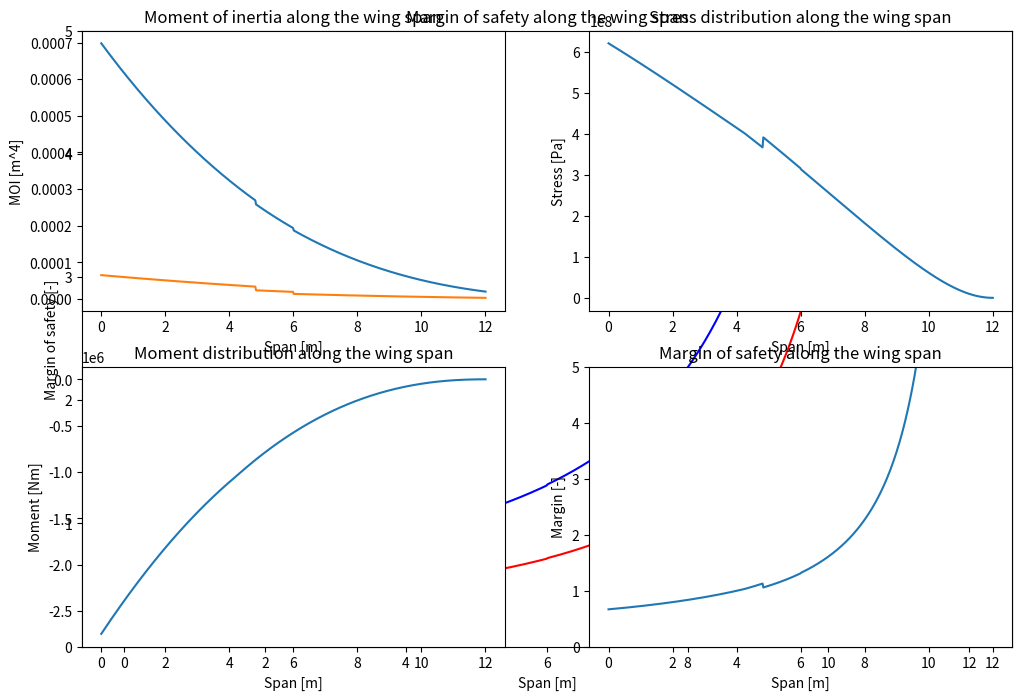

Source code (Python):
''' This script calculates the deflection and twist of a wing box cross section'''
# Keeping time and imports ------------------------------------------------------------------
import time
start_time = time.time()

import math
import numpy as np
import matplotlib.pyplot as plt
import scipy as sp
from scipy import interpolate
from scipy import integrate

# Inputs ------------------------------------------------------------------------------------

# Units
ksi = 6.895 * 10 ** 6       # ksi to Pa

# Given by the previous iterations
C_r = round(3.695625413,4)           # Root chord            [m]
C_t = round(1.107118055,4)           # Tip chord             [m]
b = round(24.01371734,4)             # Wing span             [m]
x_frontspar = 0.20          # Front spar position   [%]
x_rearspar = 0.60           # Rear spar position    [%]
h_frontspar = 0.0908        # Front spar height     [%]
h_rearspar = 0.0804         # Rear spar height      [%]
T_engine = 21244            # Engine thrust         [N] FILLER
V = 228.31                  # Max speed             [m/s]
cracksize = 0.005           # Maximum crack size    [m]

n = 2.5 * 1.5               # Load factor           [-]

# --------------------
# ---DESIGN CHOICES---
# --------------------

# Material properties (Al-4047)
E = 72 * 10**9              # E-modulus of material [Pa]
G = 27 * 10**9              # G-modulus of material [Pa]
rho = 2660                  # Density of material   [kg/m^3]
sigma_yield = 60 * ksi      # Yield stress          [Pa]
k1c = 40*10**6              # Fracture toughness    [N/m^1.5]

# Thickness and area design choices                 [FILLERS]
t_sheet_spar = 0.0005       # Spar thickness        [m]
t_sheet_hor = 0.0085        # Horizontal sheets thickness [m]

#........................I...........................
#.............___________________________............
#............|                           |...........
#........IV..|                           |..II.......
#............|___________________________|...........
#..........................III.......................

# Fig 1: Definition of sheet numbers (source: D06)


# Stringer area as a function of the geometry (hat stringer)
#        w_top_side_stringer
#      <----->
#      ______         ^
#     |      |        | h_stringer
#  ___|      |___     v
#  <-->
#  w_sides_stringer

t_stringer = 0.002          # Thickness stringer [m]
h_stringer = 0.05           # Height of stringer [m]
w_sides_stringer = 0.01     # Width of the sides of the stringer [m]
w_top_side_stringer = 0.05  # Width of the top side of the stringer [m]

# Area stringer
A_str = t_stringer*(2*h_stringer + 2*w_sides_stringer + w_top_side_stringer)-4*t_stringer*t_stringer      # Area of a stringer [m^2]

# ------------- Moment of inertia hat stringer ------------
# Centroid stringer
y_NA_stringer = (2*(w_sides_stringer*t_stringer*t_stringer/2)+2*(h_stringer*t_stringer*(h_stringer/2+t_stringer))+
                 w_top_side_stringer*t_stringer*(t_stringer+t_stringer/2+h_stringer))/(2*w_sides_stringer*t_stringer+
                                                                                       2*h_stringer*t_stringer+w_top_side_stringer*t_stringer)

# Ixx around the stringer's NA

Ixx_stringer = 2*(1/12*t_stringer**3*w_sides_stringer + t_stringer*w_sides_stringer*abs(y_NA_stringer-t_stringer/2)) \
               + 2*(1/12*h_stringer**3*t_stringer + h_stringer*t_stringer*abs(y_NA_stringer-(h_stringer/2+t_stringer))) + \
               1/12*t_stringer**3*w_top_side_stringer + t_stringer*w_top_side_stringer*abs(t_stringer+h_stringer+t_stringer/2-y_NA_stringer)

# ------------------- Neutral axis wing box -------------------------
# Design choices                 [FILLERS]
t_sheet_spar = 0.0005       # Spar thickness        [m]
t_sheet_hor = 0.0085        # Horizontal sheets thickness [m]
h_spar = 0.3                # Height spars [m]
w_sheet = 1                 # Width of the top and bottom sheets (without thickness of spars)
n_stringer_top = 4          # Number of stringers in the bottom sheet
n_stringer_bottom = 1       # Number of stringers in the bottom sheet

y_NA_wing_box = (w_sheet*t_sheet_hor*t_sheet_hor/2+w_sheet*t_sheet_hor*(h_spar-t_sheet_hor/2)+2*h_spar*t_sheet_spar*h_spar/2 + \
                 n_stringer_top*A_str*(t_sheet_hor+y_NA_stringer)+n_stringer_bottom*A_str*(h_spar-(t_sheet_hor+y_NA_stringer)))/ \
                (2*w_sheet*t_sheet_hor+2*h_spar*t_sheet_spar+(n_stringer_bottom+n_stringer_bottom)*A_str)

# Moment of inertia of the wing box



# Stringers design choices                          [FILLERS]
''' To insert stringers on your desired location, you first set the intervals at which
the stringers will vary, using distance_top. Then in the stringers_top array you input
the stringer location as % of the chord. With a spacing of [0.25, 0.5, 1] for example,
and locations [[0.2, 0.2, 0.2], [0.4, 0.4, 0], [0.6, 0, 0], [0.8, 0.8, 0.8]], there
will be 4 stringers located at [0.2, 0.4, 0.6, 0.8] percent of the chord up until 25%
of the span. Then until 50% it will look like [0.2, 0.4, 0.8] etc.'''

distance_top = np.array([0.5, 1])                        # Interval of stringer variance [%span]
stringers_top = np.array([[0.1, 0.1], [0.35,  0],[0.6, 0], [1, 1]])
topstr = sp.interpolate.interp1d(distance_top,stringers_top,kind='next',fill_value='extrapolate')

distance_bot = np.array([0.4, 0.6, 1])                        # Interval of stringer variance [%span]
stringers_bot = np.array([[0.1, 0.1, 0.1],[0.35,0,0],[0.65,0,0],[1, 1, 1]])
botstr = sp.interpolate.interp1d(distance_bot,stringers_bot,kind='next',fill_value='extrapolate')


# Lift and moment distribution --------------------------------------------------------------

Ldistr = [14738.69053365474, 14738.833233974943, 14739.261212029445, 14739.974099099943, 14740.971280655951, 14742.25189635477, 14743.814840041492, 14745.658759749034, 14747.782057698092, 14750.18289029718, 14752.85916814261, 14755.80855601848, 14759.028472896709, 14762.51609193699, 14766.268340486853, 14770.281900081602, 14774.553206444345, 14779.078449486005, 14783.853573305296, 14788.874276188719, 14794.136010610604, 14799.633898801843, 14805.35806603624, 14811.291315802595, 14817.415859967912, 14823.713951024658, 14830.167906784747, 14836.760134171456, 14843.473152109502, 14850.289613513083, 14857.192326371935, 14864.164273935477, 14871.188633994974, 14878.24879726368, 14885.328384855102, 14892.411264859242, 14899.481568016865, 14906.523702491822, 14913.522367741434, 14920.462567484848, 14927.329621769462, 14934.109178135384, 14940.787221877927, 14947.350085408103, 14953.784456711202, 14960.077386903393, 14966.216296886274, 14972.18898309963, 14977.983622372027, 14983.588775869588, 14988.993392142735, 14994.186809270946, 14999.158756105653, 15003.899352610999, 15008.399109302816, 15012.64892578546, 15016.640088386854, 15020.364266891416, 15023.813510371085, 15026.980242114425, 15029.857253653654, 15032.437697889778, 15034.715092415496, 15036.686796782864, 15038.35877771189, 15039.738142218333, 15040.831859775919, 15041.646765024692, 15042.189560398061, 15042.466818668237, 15042.484985410358, 15042.250381385025, 15041.769204839495, 15041.047533727358, 15040.091327846776, 15038.906430897285, 15037.498572455124, 15035.873369867099, 15034.036330063029, 15031.992851286686, 15029.74822474541, 15027.307636178, 15024.676167341506, 15021.85879741629, 15018.860404329722, 15015.685765998496, 15012.339561489356, 15008.826372098472, 15005.150682349347, 15001.316880909215, 14997.32926142404, 14993.192023272048, 14988.909272235802, 14984.485021092774, 14979.92319012463, 14975.227607544788, 14970.402009844802, 14965.45004205912, 14960.375257948399, 14955.181120101484, 14949.870999955781, 14944.448177736289, 14938.915842313098, 14933.277048397824, 14927.533303959617, 14921.684298649512, 14915.729631282438, 14909.668921816317, 14903.501811422017, 14897.227962548452, 14890.847058983129, 14884.358805908003, 14877.762929950606, 14871.059179230553, 14864.24732340141, 14857.327153687787, 14850.29848291786, 14843.161145551161, 14835.914997701751, 14828.559917156683, 14821.095803389775, 14813.522577570764, 14805.8401825698, 14798.048582957153, 14790.147764998383, 14782.13773664482, 14774.018527519269, 14765.790188897152, 14757.452793682947, 14749.00643638196, 14740.451233067384, 14731.78732134276, 14723.01486029969, 14714.134030470987, 14705.145033778977, 14696.048093479358, 14686.843454100197, 14677.531381376328, 14668.112162179114, 14658.58610444149, 14648.95353707833, 14639.214809902205, 14629.370293534379, 14619.420382199653, 14609.365621926698, 14599.20674767772, 14588.94449986413, 14578.579609965504, 14568.11280056146, 14557.544785362828, 14546.876269242208, 14536.107948263878, 14525.240509713058, 14514.27463212448, 14503.210985310418, 14492.05023038791, 14480.793019805482, 14469.43999736916, 14457.991798267785, 14446.449049097784, 14434.812367887229, 14423.082364119224, 14411.259638754718, 14399.344784254608, 14387.338384601215, 14375.241015319109, 14363.053243495317, 14350.775627798796, 14338.40871849938, 14325.953057485978, 14313.409178284148, 14300.777606073054, 14288.058857701773, 14275.253441704914, 14262.36185831759, 14249.3845994898, 14236.322148900113, 14223.174981968705, 14209.943565869778, 14196.628359543269, 14183.229813706006, 14169.748370862142, 14156.184464796757, 14142.538480604031, 14128.810730206189, 14115.001519294328, 14101.111154417906, 14087.139942981272, 14073.08819324008, 14058.956214297774, 14044.744316102004, 14030.452809441113, 14016.08200594054, 14001.632218059272, 13987.103759086265, 13972.496943136874, 13957.812085149259, 13943.049500880801, 13928.209506904543, 13913.292420605525, 13898.298560177236, 13883.228244617994, 13868.081793727308, 13852.859528102279, 13837.561769133992, 13822.188839003842, 13806.74106067993, 13791.21875791343, 13775.622255234915, 13759.951877950718, 13744.207952139288, 13728.390804647506, 13712.500763087057, 13696.538155830693, 13680.503312008614, 13664.396561504762, 13648.218234953141, 13631.968663734116, 13615.648179970705, 13599.257116524897, 13582.795804536081, 13566.264507751788, 13549.66341445808, 13532.992707989735, 13516.25257057808, 13499.443183352842, 13482.564726343968, 13465.617378483395, 13448.601317606881, 13431.516720455735, 13414.363762678611, 13397.142618833253, 13379.85346238823, 13362.49646572464, 13345.071800137866, 13327.579635839227, 13310.020141957712, 13292.393486541623, 13274.699836560234, 13256.939357905465, 13239.112215393514, 13221.21857276647, 13203.258592693923, 13185.23243677457, 13167.140265537812, 13148.982238445311, 13130.758513892573, 13112.469249210459, 13094.114600666773, 13075.69472346773, 13057.209771759537, 13038.659898629823, 13020.045256109164, 13001.365995172539, 12982.622265740822, 12963.814216682193, 12944.941995801246, 12926.00574103118, 12907.00556570157, 12887.941579855476, 12868.81389453691, 12849.622621789806, 12830.367874657102, 12811.04976717974, 12791.668414395675, 12772.223932338888, 12752.716438038362, 12733.146049517089, 12713.512885791037, 12693.81706686812, 12674.05871374714, 12654.237948416789, 12634.354893854521, 12614.409674025517, 12594.402413881648, 12574.333239360316, 12554.20227738343, 12534.009655856242, 12513.75550366631, 12493.439950682297, 12473.063127752896, 12452.625166705697, 12432.126200346007, 12411.56636245572, 12390.945787792154, 12370.26461208686, 12349.522972044475, 12328.721005341496, 12307.858850625113, 12286.936647511975, 12265.954536587016, 12244.912653116733, 12223.81101370807, 12202.649529232584, 12181.428108679189, 12160.146662966614, 12138.805104944127, 12117.403349392334, 12095.94131302392, 12074.41891448446, 12052.836074353185, 12031.192715143865, 12009.488761305578, 11987.7241392236, 11965.898777220269, 11944.012605555887, 11922.065556429548, 11900.057563980165, 11877.988564287283, 11855.858495372126, 11833.66729719849, 11811.414911673763, 11789.101282649908, 11766.726355924453, 11744.29007924156, 11721.792402293022, 11699.233276719342, 11676.612656110832, 11653.930496008645, 11631.186753905919, 11608.381389248905, 11585.51436343809, 11562.585639829338, 11539.59518373507, 11516.542914809761, 11493.428526204774, 11470.251647863517, 11447.011916218786, 11423.708974206344, 11400.342471264292, 11376.912063332376, 11353.41741285129, 11329.858188761918, 11306.234066504563, 11282.54472801811, 11258.789861739195, 11234.969162601266, 11211.082332033708, 11187.12907796081, 11163.10911480083, 11139.0221634649, 11114.867951355973, 11090.646212367677, 11066.356686883222, 11041.999121774135, 11017.57327039911, 10993.07889260267, 10968.515754713942, 10943.883629545247, 10919.182296390796, 10894.411541025225, 10869.571155702171, 10844.66093915279, 10819.680696584232, 10794.630219263643, 10769.508917019919, 10744.315862675548, 10719.050130316537, 10693.710807691607, 10668.296996215027, 10642.807810969678, 10617.242380710219, 10591.59984786653, 10565.879368547177, 10540.08011254314, 10514.201263331708, 10488.242018080457, 10462.201587651507, 10436.079196605851, 10409.874083207893, 10383.58549943015, 10357.212710958118, 10330.754997195267, 10304.211651268306, 10277.581980032446, 10250.865304077013, 10224.06095773107, 10197.16828906933, 10170.186659918127, 10143.115445861646, 10115.954036248244, 10088.701834196985, 10061.358194424012, 10033.921405863033, 10006.388871938803, 9978.758008515008, 9951.026273241978, 9923.191165549475, 9895.250226638494, 9867.201039472184, 9839.041228765764, 9810.768460975569, 9782.380444287153, 9753.874928602394, 9725.249705525763, 9696.502608349563, 9667.631512038322, 9638.634333212156, 9609.509030129306, 9580.253602667617, 9550.866092305201, 9521.344582100102, 9491.687196669012, 9461.892102165097, 9431.957506254868, 9401.881658094127, 9371.662848302934, 9341.299405718435, 9310.788897667282, 9280.127092943083, 9249.309574827997, 9218.332004006836, 9187.190118560617, 9155.879733960428, 9124.396743061792, 9092.737116099277, 9060.89690068155, 9028.872221786785, 8996.659281758422, 8964.254360301378, 8931.653814478484, 8898.854078707462, 8865.851664758144, 8832.643161750135, 8799.225236150829, 8765.594631773783, 8731.748169777478, 8697.682748664465, 8663.395344280843, 8628.883009816165, 8594.14218645146, 8559.158776480854, 8523.910586093509, 8488.37554994276, 8452.531958594647, 8416.358458602994, 8379.83405259788, 8342.938099387646, 8305.65031407426, 8267.950768182249, 8229.819889800989, 8191.238463740513, 8152.187631700758, 8112.648892454277, 8072.604102042381, 8032.035473984791, 7990.925579502668, 7949.257347755209, 7907.014066089566, 7864.179380304367, 7820.737379292202, 7776.672932325573, 7731.971395308793, 7686.618477818593, 7640.600242787418, 7593.903106210749, 7546.5138368333355, 7498.419555814425, 7449.607736371903, 7400.06620340542, 7349.78313309842, 7298.747052499173, 7246.94683908073, 7194.3717202798025, 7141.011273014676, 7086.855423181956, 7031.892865128056, 6976.015352461269, 6918.96467703738, 6860.473833220557, 6800.280445789881, 6738.12677053031, 6673.759695173632, 6606.930740689371, 6537.396062925709, 6464.916454600346, 6389.257347641371, 6310.188815878078, 6227.485578081775, 6140.927001356565, 6050.351146684719, 5955.8764548301015, 5857.708606965213, 5756.050755350717, 5651.103477666071, 5543.064772436339, 5432.130054779042, 5318.492152470725, 5202.341302333567, 5083.865146941703, 4962.584246743782, 4832.726979812208, 4686.089844460467, 4514.603426217156, 4310.348850563214, 4065.5579732683823, 3772.6136411895773, 3424.05002353075, 3012.553013564782, 2530.960700816709]
Mdistr = [-12818.965824500854, -12818.169048764714, -12815.778918943763, -12811.796027159826, -12806.221360147321, -12799.056299050348, -12790.302619138547, -12779.96248944188, -12768.03847230414, -12754.533522855374, -12739.450988403085, -12722.794607742233, -12704.568510384168, -12684.77721570429, -12663.425632008595, -12640.519055519007, -12616.063169277599, -12590.06404196956, -12562.528126665065, -12533.46225947994, -12502.873658155166, -12470.770290288252, -12437.181370611872, -12402.16790941547, -12365.793495626911, -12328.121603039996, -12289.215547878666, -12249.13844819084, -12207.953185075809, -12165.722365746798, -12122.508288429299, -12078.372909093903, -12033.377810021175, -11987.584170194348, -11941.052737514912, -11893.843802834293, -11846.017175794002, -11797.632162465552, -11748.747544780214, -11699.421561737752, -11649.711892382536, -11599.675640534411, -11549.369321261012, -11498.848849077474, -11448.169527858918, -11397.3860424505, -11346.5524519592, -11295.722184711361, -11244.94803485926, -11194.28216062008, -11143.776084130153, -11093.480692897196, -11043.446242833494, -10993.722362852315, -10944.358061010747, -10895.401732181292, -10846.901167235714, -10798.903563723974, -10751.455538032053, -10704.603139002613, -10658.391863002713, -10612.866670423678, -10568.071947223209, -10524.033708780074, -10480.73452104661, -10438.150776975364, -10396.259153855504, -10355.036606119489, -10314.460358394183, -10274.507898793117, -10235.156972447587, -10196.385575273522, -10158.171947971745, -10120.494570259076, -10083.332155327598, -10046.66364452993, -10010.46820228799, -9974.725211222987, -9939.414267504506, -9904.515176416295, -9870.007948136978, -9835.872793733099, -9802.09012136311, -9768.64053268971, -9735.504819498956, -9702.663960524193, -9670.099118472755, -9637.791637253864, -9605.723039405711, -9573.875023720024, -9542.229463062386, -9510.768402386579, -9479.47405694123, -9448.328810667013, -9417.315214782962, -9386.415986559854, -9355.614008279466, -9324.892326377703, -9294.234150770126, -9263.622854358315, -9233.041972715238, -9202.475203948205, -9171.906408737614, -9141.319854821897, -9110.70837381414, -9080.075184440686, -9049.424113337102, -9018.758956631766, -8988.083479834233, -8957.401417733017, -8926.71647430284, -8896.03232262127, -8865.352604794616, -8834.680931893112, -8804.02088389526, -8773.376009641253, -8742.749826795474, -8712.145821817916, -8681.567449944585, -8651.01813517664, -8620.501270278364, -8590.02021678378, -8559.578305011964, -8529.178834090797, -8498.82507198931, -8468.520255558404, -8438.267590579877, -8408.070251823756, -8377.931383113855, -8347.8540974014, -8317.841476846741, -8287.896572909094, -8258.022406444124, -8228.221967809433, -8198.498216977769, -8168.854083658014, -8139.292467423739, -8109.8162378493225, -8080.428234653621, -8051.131267851014, -8021.928117909786, -7992.821535917861, -7963.814243755677, -7934.908896992398, -7906.106392905, -7877.405197425283, -7848.803609850352, -7820.29994530388, -7791.892534646227, -7763.579724386179, -7735.35987659426, -7707.23136881766, -7679.1925939967705, -7651.241960383166, -7623.377891459286, -7595.5988258595125, -7567.903217292854, -7540.289534467126, -7512.75626101455, -7485.30189541897, -7457.924950944406, -7430.623955565137, -7403.397451897207, -7376.2439971313515, -7349.162162967351, -7322.150535549777, -7295.207715405155, -7268.332317380453, -7241.522970582994, -7214.77831832168, -7188.097018049554, -7161.4777413077145, -7134.919173670538, -7108.420014692168, -7081.978977854334, -7055.59479051541, -7029.266193860771, -7002.991942854361, -6976.770806191542, -6950.601566253093, -6924.483019060506, -6898.413974232442, -6872.393260739422, -6846.420183732867, -6820.494847656357, -6794.617433906642, -6768.788122437982, -6743.0070917634375, -6717.274518956126, -6691.590579650513, -6665.955448043759, -6640.369296897057, -6614.832297536992, -6589.344619856943, -6563.906432318508, -6538.517901952909, -6513.179194362489, -6487.89047372218, -6462.651902781016, -6437.463642863634, -6412.325853871867, -6387.2386942862895, -6362.202321167804, -6337.216890159284, -6312.282555487204, -6287.399469963282, -6262.567784986171, -6237.787650543187, -6213.059215211994, -6188.382626162364, -6163.758029157959, -6139.185568558104, -6114.66538731961, -6090.197626998577, -6065.782427752274, -6041.419928340996, -6017.110266129968, -5992.853577091247, -5968.649995805653, -5944.49965546473, -5920.402682347251, -5896.359049198842, -5872.368561642304, -5848.431018758032, -5824.5462217720315, -5800.713974048037, -5776.9340810796375, -5753.2063504824355, -5729.530591986252, -5705.906617427356, -5682.334240740703, -5658.81327795225, -5635.343547171269, -5611.924868582676, -5588.557064439446, -5565.23995905499, -5541.9733787956275, -5518.757152073033, -5495.591109336729, -5472.47508306663, -5449.408907765601, -5426.392419952011, -5403.425458152365, -5380.507862893933, -5357.639476697422, -5334.820144069657, -5312.049711496301, -5289.328027434587, -5266.654942306113, -5244.030308489601, -5221.453980313749, -5198.925814050043, -5176.445667905647, -5154.0134020162795, -5131.628878439136, -5109.291961145839, -5087.00251606249, -5064.760445094265, -5042.565745586995, -5020.4184314660315, -4998.318517024028, -4976.266016916365, -4954.260946156606, -4932.303320111899, -4910.393154498416, -4888.530465376761, -4866.715269147371, -4844.947582545934, -4823.227422638765, -4801.554806818225, -4779.929752798073, -4758.352278608887, -4736.822402593399, -4715.340143401869, -4693.905519987499, -4672.518551601726, -4651.179257789629, -4629.88765838524, -4608.643773506932, -4587.447623552717, -4566.299229195621, -4545.198611378999, -4524.145791311867, -4503.140790464235, -4482.183630562422, -4461.274333584383, -4440.4129217550235, -4419.5994175415035, -4398.83384364855, -4378.116223013781, -4357.446578802992, -4336.824931552599, -4316.251247858063, -4295.725446774405, -4275.2474471581345, -4254.817169392807, -4234.434535380891, -4214.099468535692, -4193.811893773246, -4173.571737504249, -4153.378927625964, -4133.233393514196, -4113.135066015205, -4093.0838774376766, -4073.0797615446995, -4053.1226535457454, -4033.212490088615, -4013.3492092514957, -3993.5327505349037, -3973.763054853739, -3954.0400645292843, -3934.363723281241, -3914.7339762197635, -3895.1507698375003, -3875.6140520016556, -3856.1237719460364, -3836.6798802631192, -3817.2823288961436, -3797.9310711311655, -3778.6260615891583, -3759.3672562181087, -3740.154612285115, -3720.9880883684896, -3701.8676443498653, -3682.793231773169, -3663.764757560508, -3644.782117646307, -3625.845211157308, -3606.9539403913573, -3588.108210793288, -3569.30793093079, -3550.553012470242, -3531.843370152555, -3513.1789217689775, -3494.559588136889, -3475.9852930755756, -3457.455963381986, -3438.971528806489, -3420.5319220285833, -3402.1370786326293, -3383.786937083528, -3365.4814387024194, -3347.220527642333, -3329.0041508638715, -3310.8322581108146, -3292.7048018857868, -3274.621737425838, -3256.583022678073, -3238.588618275224, -3220.638487511249, -3202.732596316878, -3184.8709132351933, -3167.0534093971555, -3149.2800584971656, -3131.550833606264, -3113.8656503543193, -3096.22437431669, -3078.626873591727, -3061.073020692456, -3043.5626925144475, -3026.0957703037634, -3008.6721396249086, -2991.2916903288747, -2973.954316521167, -2956.659916529884, -2939.408392873868, -2922.199652230833, -2905.0336054055783, -2887.9101672981956, -2870.82925687233, -2853.790797123466, -2836.7947150472405, -2819.840941607777, -2802.9294117060763, -2786.060064148382, -2769.232841614619, -2752.4476906268337, -2735.7045615176557, -2719.003408398789, -2702.344189129512, -2685.7268652852135, -2669.1514021259277, -2652.6177433683474, -2636.125400531671, -2619.6735321740243, -2603.2613099504256, -2586.887930336342, -2570.5526144196206, -2554.2546076918884, -2537.9931798393513, -2521.767624533079, -2505.5772592187486, -2489.4214249058828, -2473.2994859565524, -2457.2108298736403, -2441.15486708856, -2425.131030748577, -2409.13877650362, -2393.1775822926975, -2377.246948129851, -2361.346395889722, -2345.4754690927152, -2329.633732689751, -2313.8207728466705, -2298.036196728272, -2282.279632281998, -2266.5507280212655, -2250.849153411797, -2235.1747478356324, -2219.5277102007226, -2203.908293503022, -2188.316755324957, -2172.753357763675, -2157.218367359296, -2141.712055023216, -2126.2346959664196, -2110.7865696278163, -2095.3679596026, -2079.979153570621, -2064.620443224805, -2049.292124199547, -2033.9944959991642, -2018.7278619263373, -2003.4925290105878, -1988.288807936753, -1973.1170129734842, -1957.9774619017555, -1942.8704759433906, -1927.7963796895804, -1912.7555010294404, -1897.747827386074, -1882.7680798526847, -1867.807015645103, -1852.8555569938824, -1837.9049024076492, -1822.9465241785342, -1807.9721658976875, -1792.9738399806727, -1777.9438252024188, -1762.8746642415178, -1747.7591612335357, -1732.5903793331424, -1717.3616382847315, -1702.066512001314, -1686.6988261513675, -1671.2526557534331, -1655.7223227781237, -1640.1023937573593, -1624.387677400467, -1608.5732222169763, -1592.657133685082, -1576.6516949149627, -1560.573265646543, -1544.4378003558961, -1528.2608500674964, -1512.0575657078664, -1495.8427014857111, -1479.630618297967, -1463.435287161168, -1447.270292667548, -1431.1488364652678, -1415.083740762223, -1399.0874518527878, -1383.172043666939, -1367.3492213411785, -1351.6303248106196, -1336.0255066784107, -1320.4939346139229, -1304.9173324184649, -1289.174449205858, -1273.1480634234304, -1256.7249413361938, -1239.7957958158197, -1222.255245425608, -1204.001773792689, -1184.9376892586522, -1164.9690847998345, -1144.0057982084627, -1121.9613725258678, -1098.7530167189718, -1074.3783414644056, -1049.2272771009032, -1023.801640045302, -998.586692495105, -974.0512581495526, -950.647898216132, -928.8130894643083, -908.967404264256, -891.5156925485526, -876.8472656346494, -865.0436455039114, -853.8588492215287, -840.0189968115786, -820.3604628682112, -791.8358311800829, -751.5126821571398, -696.5724313531506, -624.3092173419107, -532.1288372017822, -417.54772785866413]

# Calculation accuracy
points = len(Ldistr)        # Calculation accuracy  [-]
step = (b/2)/points         # Step size             [-]

# Moment distribution function --------------------------------------------------------------

# get internal moment distribution
def getMomentDistr(Ldistr,loadfactor):
    Ldistr[0] = 0
    #Ldistr.append(0)
    LdistrArr = -1 * np.array(Ldistr)
    Ldistr = list(LdistrArr*loadfactor)

    # input variables
    L = 12.009  # half wing span
    Lmax = 2500
    npoints = len(Ldistr) - 1
    dy = L / npoints

    # find p position
    Ppos = round(0.35 * npoints)

    def p(n, Ppos):
        if n == Ppos:
            return 20267
        else:
            return 0

    # calculate wing weight along y
    def W_w(y):
        return 391.2366 * (-0.215585 * y + 3.695654)

    W_w_distr = []
    for n in range(npoints + 1):
        W_w_distr.append(W_w((L / npoints) * n))
    W_w_distr[0] = 0
    W_w_distr[npoints] = 0

    halfWingWeight, error = sp.integrate.quad(W_w, 0, L)
    # calculate shear
    sumdistr = []
    for n in range(npoints + 1):
        sumdistr.append((W_w_distr[n] + round(Ldistr[n],3)))

    shear_internal_distr = []
    for n in range(npoints + 1):
        sum_integral = []
        for n_1 in range(n, npoints + 1):
            sum_integral.append((sumdistr[n_1] * dy + p(n_1, Ppos)))
        sum_contribution = sum(sum_integral)
        shear_internal_distr.append(sum_contribution)

    moment_internal_distr = []
    for n in range(npoints + 1):
        sum_integral = []
        for n_1 in range(n, npoints + 1):
            sum_integral.append((shear_internal_distr[n_1] * dy))
        sum_contribution = sum(sum_integral)
        moment_internal_distr.append(sum_contribution)

    # make graphs
    ytab = []
    for n in range(npoints + 1):
        ytab.append(n)

    return moment_internal_distr

# Torsion distribution function -------------------------------------------------------------

# get internal torsion distribution
def getTorsionDistribution(Ldistr, M_distr, rho, V, T, loadfactor):
    Ldistr = list(np.array(Ldistr)*loadfactor)
    # Define inputs
    def c(y):
        c = -0.21558573 * y + 3.6956254
        return c

    T = T * 0.8765588
    b_half = 12.009

    W_e = (2066 + (872.57 / 2)) * 9.81
    z_e = 0.7149
    x_e = 0.4661 + 0.15 * c(0.35 * b_half)
    y_e_ratio = 0.35

    # Along span
    npoints = len(Ldistr)
    y_e_point = round(npoints * y_e_ratio)

    c_distr = []
    for n in range(npoints):
        c_distr.append(c((b_half / npoints) * n))

    # Starting at wingtip
    torsion_distr = []
    for n in range(npoints):
        if abs(n - y_e_point) < 0.020833 * npoints:
            torsion_distr.append(
                (T * z_e - W_e * x_e) / (0.020833 * 2 * b_half) + round(Ldistr[n],3) * 0.15 * c_distr[n] + round(M_distr[n],3))
        else:
            torsion_distr.append(Ldistr[n] * 0.15 * c_distr[n] + round(M_distr[n],4))

    torsion_distr_new = []
    for n in range(npoints):
        if n > y_e_point:
            total_torsion = Ldistr[n] * 0.15 * c_distr[n] + round(M_distr[n],4)
            torsion_distr_new.append(total_torsion)
        else:
            total_torsion = Ldistr[n] * 0.15 * c_distr[n] + round(M_distr[n],4)
            torsion_distr_new.append(total_torsion)

    # Integrating
    dy = b_half / npoints

    torsion_int_distr = []

    def engine(n, T, z_e, W_e, x_e, y_e_point, npoints, b_half):
        if abs(n - y_e_point) < 0.020833 * npoints:
            return (T * z_e - W_e * x_e) / (0.020833 * 2 * b_half)
        else:
            return 0

    for n in range(npoints):
        sum_integral = []
        for n_1 in range(n, npoints):
            sum_integral.append(
                torsion_distr[n_1] * dy + engine(n_1, T, z_e, W_e, x_e, y_e_point, npoints, b_half) * dy)

        summation = sum(sum_integral)
        torsion_int_distr.append(summation)

    # Make graphs
    ytab = []
    for n in range(npoints):
        ytab.append(n)

    return torsion_int_distr

# Calculations of length, area & centroid ---------------------------------------------------

# Creating the steps and interval. This will decide the level
#   of detail of the calculations
y = np.linspace(0, b/2, points)
n_points = len(y)
C_y = C_r + C_t * (y/(b/2)) - C_r * (y/(b/2))   # Chord as function of y    [m]
ylst = y.tolist()

# Calculating the neutral axis, dividing the wing box plates into 4 parts
# Part length       [m]
L_I = (x_rearspar - x_frontspar) * C_y
L_II = h_rearspar * C_y
L_IV = h_frontspar * C_y
L_III = np.sqrt( (L_IV-L_II)**2 + L_I**2)

# Part area         [m^2]
A_I = L_I * t_sheet_hor
A_II = L_II * t_sheet_spar
A_III = L_III * t_sheet_hor
A_IV = L_IV * t_sheet_spar

# Part centroid     [m]
z_I = L_IV
z_II = L_IV - 0.5*L_II
z_III = 0.5 * (L_IV - L_II)
z_IV = 0.5 * L_IV

# Calculating the moment of inertia for the stringers----------------------------------------

n_iterations = len(y)

# Top stringers
y_n = 0
n_strlist_top = []

# This loop computes the # of stringers at each y coord
for i in range(n_iterations):
    n_str_y_n = len(topstr(y_n/(b/2))[topstr(y_n/(b/2)) != 0])
    y_n += step
    n_strlist_top.append(n_str_y_n)

n_str_top = np.array(n_strlist_top)

# Bottom stringers
y_n = 0
n_strlist_bot = []

# This loop computes the # of stringers at each y coord
for i in range(n_iterations):
    n_str_y_n = len(botstr(y_n/(b/2))[botstr(y_n/(b/2)) != 0])
    y_n += step
    n_strlist_bot.append(n_str_y_n)

n_str_bot = np.array(n_strlist_bot)

# z-coordinate of neutral axis, as seen from the bottom of the front spar
z_n = (A_str*(n_str_top)*z_I + A_str*(n_str_bot)*z_III + A_I*z_I + A_II*z_II + A_III*z_III + A_IV*z_IV) / (A_I + A_II + A_III + A_IV + A_str*(n_str_top+n_str_bot))

# Stringer MOI
# The stringer shape is assumed square
I_str_bot = n_str_bot * (A_str * (z_I-z_n)**2 + A_str**2 / 12)
I_str_top = n_str_top * (A_str * (z_I-z_n)**2 + A_str**2 / 12)

# Calculating the moment of inertia for the sheets-------------------------------------------


# Parts 1, 2 and 4
I_I = L_I * t_sheet_hor**3 * (1/12) + A_I * (z_I-z_n)**2
I_II = t_sheet_spar * L_II**3 * (1/12) + A_II * (z_II-z_n)**2
I_IV = t_sheet_spar * L_IV**3 * (1/12) + A_IV * (z_IV-z_n)**2

# Part 3 is slanted
I_III_x = L_III * t_sheet_hor**3 * (1/12)
I_III_y = t_sheet_hor * L_III**3 * (1/12)
theta_III = np.tan((L_IV-L_II)/L_I)

I_III = I_III_x * np.cos(theta_III)**2 + I_III_y * np.sin(theta_III)**2 + A_III * (z_III-z_n)**2

# Final MOI         [m^4]
I_str = I_str_top + I_str_bot
I = I_I + I_II + I_III + I_IV + I_str
I_lst = np.array(I).tolist()
AMOI = sp.interpolate.interp1d(y,I_lst,kind='cubic',fill_value='extrapolate')
I_plot = np.array(AMOI(y))

def I_y(y):
    return AMOI(y)

# OUTPUT: Moment of inertia as a function of y: I_y(y)
print('MOI done')

# Calculating the wing box mass -------------------------------------------------------------


# Individual sheets
M_I = (L_I[0] + L_I[-1]) / 2 * t_sheet_hor * b/2 * rho
M_II = (L_II[0] + L_II[-1]) / 2 * t_sheet_spar * b/2 * rho
M_III = (L_III[0] + L_III[-1]) / 2 * t_sheet_hor * b/2 * rho
M_IV = (L_IV[0] + L_IV[-1]) / 2 * t_sheet_spar * b/2 * rho

# Stringers

lentot = (np.sum(n_str_top) + np.sum(n_str_bot)) * b/2/n_points

M_str = lentot * A_str * rho

# Total mass
Mass = M_I + M_II + M_III + M_IV + M_str

# Calculating the torsional constant --------------------------------------------------------


A_encl = L_I*L_II + (L_IV-L_II)*L_I*0.5 - A_str*(n_str_bot+n_str_top) # Enclosed area [m^2]
ds_t = (L_I+L_III) / t_sheet_hor + (L_II+L_IV) / t_sheet_spar         # Integral of the reciprocal of t and length

J = 4 * A_encl**2 / ds_t                        # Torsional constant
T_C = sp.interpolate.interp1d(y,J,kind='cubic',fill_value='extrapolate')
J_plot = np.array(T_C(y))

def J_y(y):
    return T_C(y)

# OUTPUT: Torsional constant as a function of y: J_y(y)
print('J done')

# Moment and torque functions ---------------------------------------------------------------


M = getMomentDistr(Ldistr, n)
T = getTorsionDistribution(Ldistr, Mdistr, rho, V, T_engine, n)

# Calculating deflection --------------------------------------------------------------------


# Retrieving -M/EI
MEI = M/(E*I)

#First integration
dy = step
dvdylst = []

for n in range(n_points):
    totarea = 0
    
    for i in range(n):
        bararea = MEI[i] * dy
        totarea += bararea

    dvdylst.append(totarea)

dvdy = np.array(dvdylst)

# Adding integration constant (because dvdy(0) = 0)
C_1 = -dvdy[0]
dvdy += C_1

print('First integration done')

# Second integration
vlst = []

for n in range(n_points):
    totarea = 0
    
    for i in range(n):
        bararea = dvdy[i] * dy
        totarea += bararea

    vlst.append(totarea)

v = np.array(vlst)

# Adding integration constant (because v(0) = 0)
C_2 = -v[0]
v += C_2
print('Second integration done')

# Calculating twist -------------------------------------------------------------------------


# Retrieving T/GJ
TGJ = T/(G*J)

# Integration
philst = []

for n in range(n_points):
    totarea = 0
    
    for i in range(n):
        bararea = TGJ[i] * dy
        totarea += bararea

    philst.append(totarea)

phi = np.array(philst)

# Adding integration constant (phi(0) = 0)

C_3 = -phi[0]
phi += C_3
print('Twist integration done')

# Stress calculations -----------------------------------------------------------------------


# Moment induced stress
sigma_top = M * (z_I-z_n) / I
sigma_bot = M * (z_III-z_n) / I
m_s_bot = sigma_yield / sigma_bot           # Margin of safety  [-]
m_s_top = sigma_yield / sigma_top

# Crack induced stress
sigma_a = k1c / math.sqrt(2*math.pi*cracksize)
sigma_a = np.full(n_points, sigma_a)
m_s_sigma_a_bot = sigma_a / sigma_bot
m_s_sigma_a_top = sigma_a / sigma_top

# Statistics --------------------------------------------------------------------------------


v_max = np.amax(abs(v))
v_percentage = v_max/b * 100
phi_max = (np.amax(abs(phi)) * 180 / math.pi)

print(' ')
print('The wing box mass (half span) is', round(Mass, 2),'[kg]')
print('The maximum deflection is', round(v_max, 4), '[m] or', round(v_percentage, 3), '[%] of the span.')
print('The maximum twist is', round(phi_max, 4),'[deg]')
print("Calculations took %s seconds." % round((time.time() - start_time), 2))

# Determining the tension side
if n > 0:
    m_s = m_s_bot
    m_s_sigma_a = m_s_sigma_a_bot

if n < 0:
    m_s = m_s_top
    m_s_sigma_a = m_s_sigma_a_top


plt.plot(y, m_s, 'b', y, m_s_sigma_a, 'r')
plt.ylabel("Margin of safety [-]")
plt.xlabel("Span [m]")
plt.title("Margin of safety along the wing span")
plt.ylim(0, 5)
plt.show()

 #MOI and stress plots
plt.subplot(221)
plt.title("Moment of inertia along the wing span")
plt.xlabel("Span [m]")
plt.ylabel("MOI [m^4]")
plt.plot(y, I)
plt.plot(y, I_str)

plt.subplot(222)
plt.title("Stress distribution along the wing span")
plt.xlabel("Span [m]")
plt.ylabel("Stress [Pa]")
plt.plot(y, sigma_bot)

plt.subplot(223)
plt.title("Moment distribution along the wing span")
plt.xlabel("Span [m]")
plt.ylabel("Moment [Nm]")
plt.plot(y, M)

plt.subplot(224)
plt.title("Margin of safety along the wing span")
plt.xlabel("Span [m]")
plt.ylabel("Margin [-]")
plt.ylim(0, 5)
plt.plot(y, m_s_bot)

fig = plt.gcf()
fig.set_size_inches(12, 8)
#fig.savefig('DES3_I_J.png', dpi=100)
plt.show()
